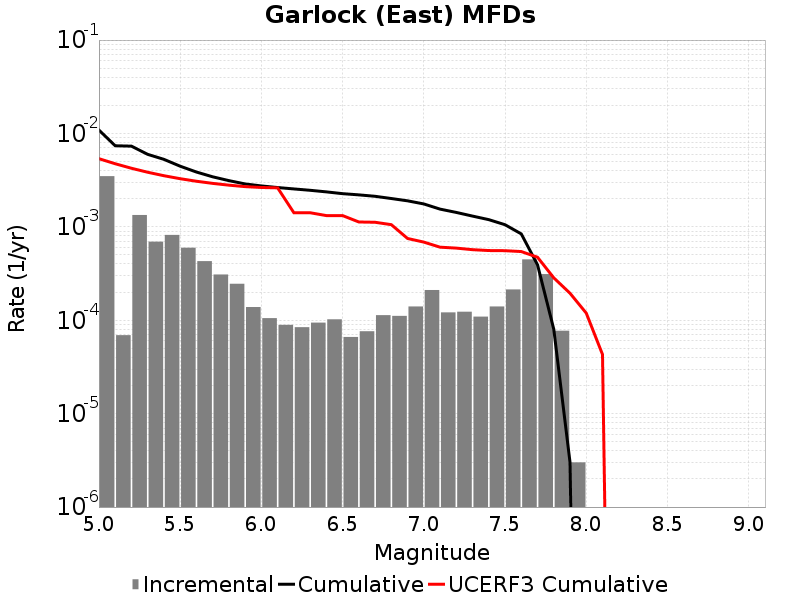

The file beside this chart, header and first rows:
Magnitude, Incremental Rate, Cumulative Rate, UCERF3 Cumulative Rate
5.05, 0.003488, 0.01087, 0.005369
5.15, 6.920757E-5, 0.007384, 0.00474
5.25, 0.001339, 0.007315, 0.004241
5.35, 6.940817E-4, 0.005976, 0.003844
5.45, 8.194577E-4, 0.005282, 0.003529
5.55, 5.977929E-4, 0.004462, 0.003278
5.65, 4.2928752E-4, 0.003865, 0.003079
5.75, 3.0892654E-4, 0.003435, 0.002921
5.85, 2.45737E-4, 0.003126, 0.002796
5.95, 1.3841514E-4, 0.002881, 0.002696
6.05, 1.0531586E-4, 0.002742, 0.00264
6.15, 8.9267734E-5, 0.002637, 0.002615
6.25, 8.425269E-5, 0.002548, 0.001417
6.35, 9.4282776E-5, 0.002463, 0.001417
6.45, 1.0230684E-4, 0.002369, 0.00132
6.55, 6.619854E-5, 0.002267, 0.00132
6.65, 7.622862E-5, 0.002201, 0.001128
6.75, 1.1333993E-4, 0.002124, 0.00112
6.85, 1.1133391E-4, 0.002011, 0.001056
6.95, 1.4042115E-4, 0.0019, 7.508506E-4
7.05, 2.1063173E-4, 0.001759, 6.866739E-4
7.15, 1.2136399E-4, 0.001549, 6.059132E-4
7.25, 1.2337002E-4, 0.001427, 5.922774E-4
7.35, 1.093279E-4, 0.001304, 5.6976534E-4
7.45, 1.4042115E-4, 0.001195, 5.576721E-4
7.55, 2.1364076E-4, 0.001054, 5.5560615E-4
7.65, 4.4834468E-4, 8.405209E-4, 5.4404995E-4
7.75, 3.1193555E-4, 3.921762E-4, 4.730166E-4
7.85, 7.7231634E-5, 8.024066E-5, 2.8460237E-4
7.95, 3.0090246E-6, 3.0090246E-6, 1.9461072E-4
8.05, 0.0, 0.0, 1.1926748E-4
8.15, 0.0, 0.0, 4.3051485E-5
8.25, 0.0, 0.0, 0.0
8.35, 0.0, 0.0, 0.0
8.45, 0.0, 0.0, 0.0
8.55, 0.0, 0.0, 0.0
8.65, 0.0, 0.0, 0.0
8.75, 0.0, 0.0, 0.0
8.85, 0.0, 0.0, 0.0
8.95, 0.0, 0.0, 0.0
9.05, 0.0, 0.0, 0.0
